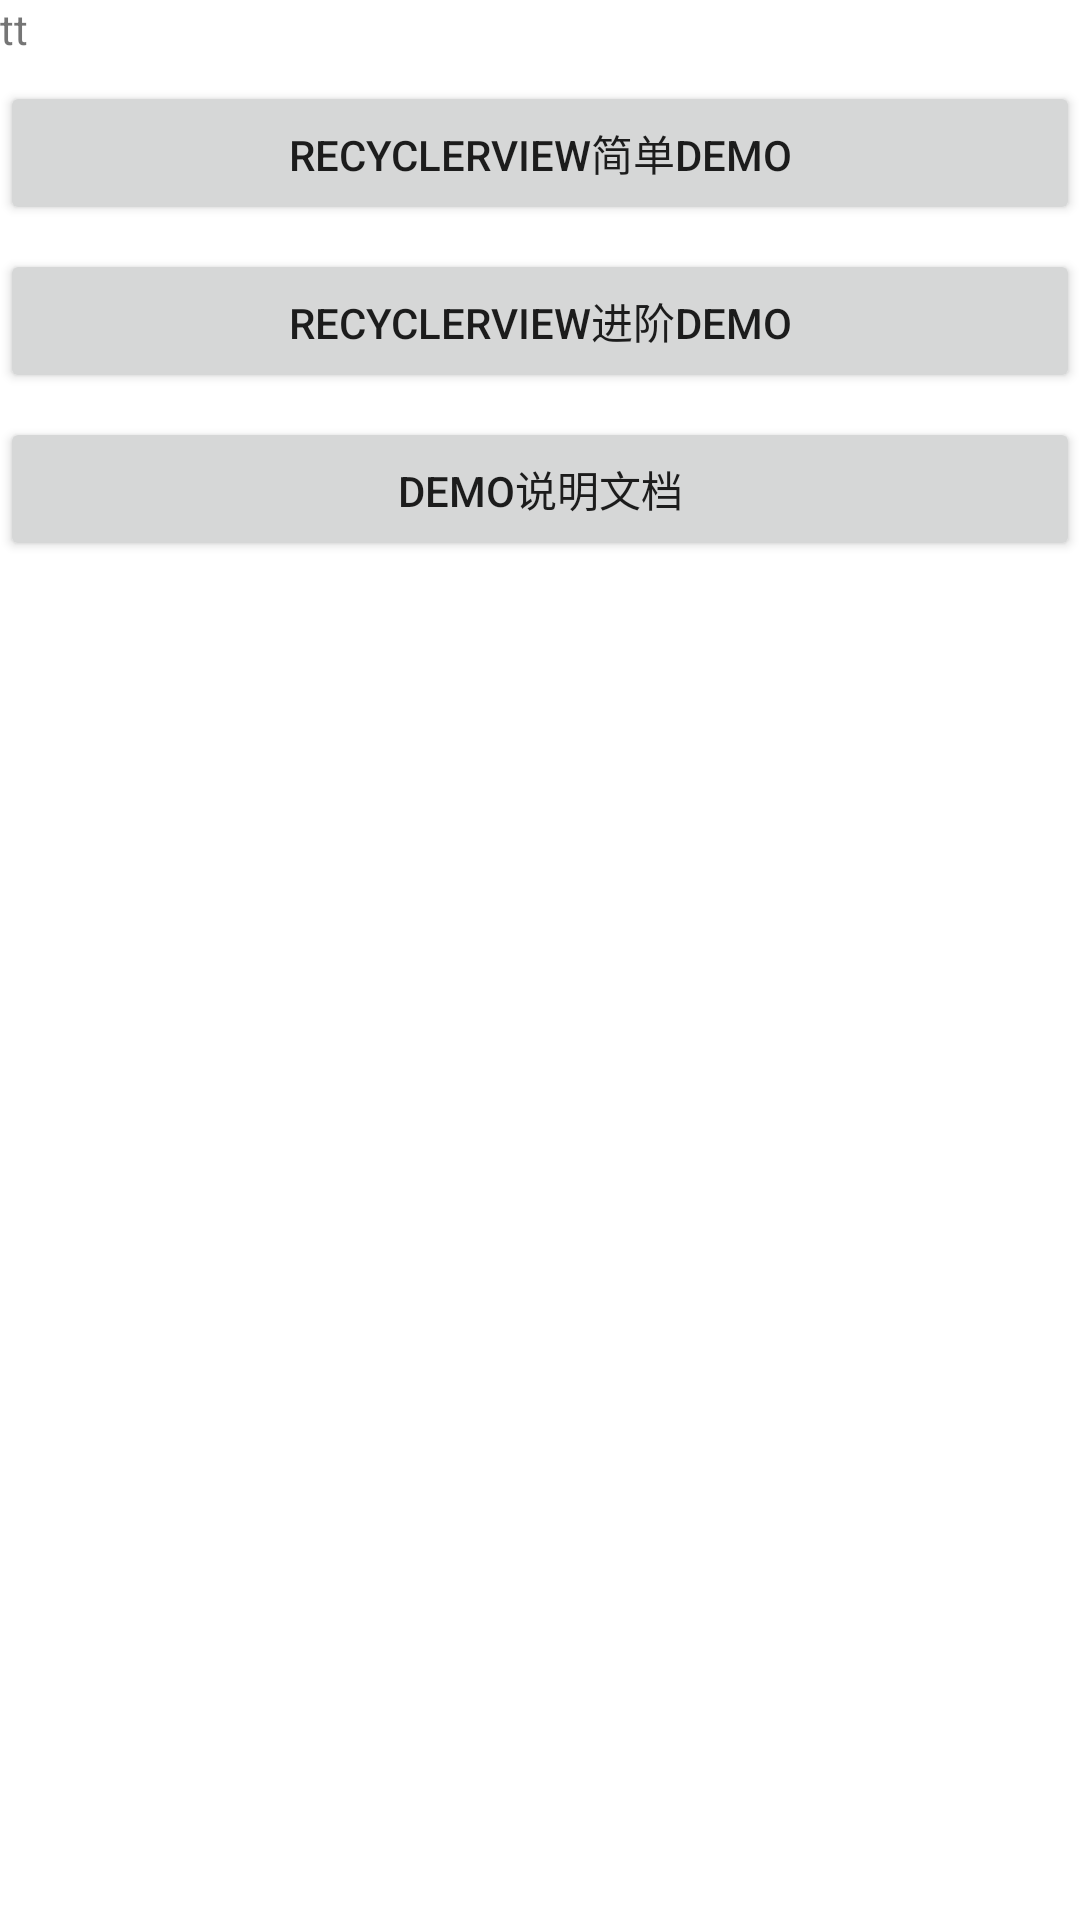

Layout XML and referenced resources for this Android screen:
<!-- AndroidManifest.xml: application theme Theme.StudyRecyclerView -->
<!-- res/layout/activity_splash.xml -->
<?xml version="1.0" encoding="utf-8"?>
<LinearLayout xmlns:android="http://schemas.android.com/apk/res/android"
    android:orientation="vertical"
    android:layout_width="match_parent"
    android:layout_height="match_parent"
    android:background="@color/white">

    <TextView
        android:id="@+id/testTv"
        android:layout_width="match_parent"
        android:layout_height="wrap_content"
        android:text="tt"
        />
    <Button
            android:id="@+id/simpleTest"
            android:layout_width="match_parent"
            android:layout_height="wrap_content"
            android:layout_marginTop="8dp"
            android:focusable="false"
            android:clickable="false"
           android:text="@string/recyclerview_simple" />
    <Button
            android:id="@+id/middleTest"
            android:layout_width="match_parent"
            android:layout_height="wrap_content"
            android:layout_marginTop="8dp"
            android:focusable="false"
            android:clickable="false"
            android:text="@string/recyclerview_middle" />
    <Button
        android:id="@+id/docShow"
        android:layout_width="match_parent"
        android:layout_height="wrap_content"
        android:layout_marginTop="8dp"
        android:focusable="false"
        android:clickable="false"
        android:text="@string/splash_doc" />
</LinearLayout>
<!-- resources referenced by this layout -->
<resources>
  <color name="white">#FFFFFFFF</color>
  <string name="recyclerview_middle">RecyclerView进阶Demo</string>
  <string name="recyclerview_simple">RecyclerView简单Demo</string>
  <string name="splash_doc">demo说明文档</string>
  <style name="Theme.StudyRecyclerView" parent="android:Theme.Material.Light.NoActionBar" />
</resources>
